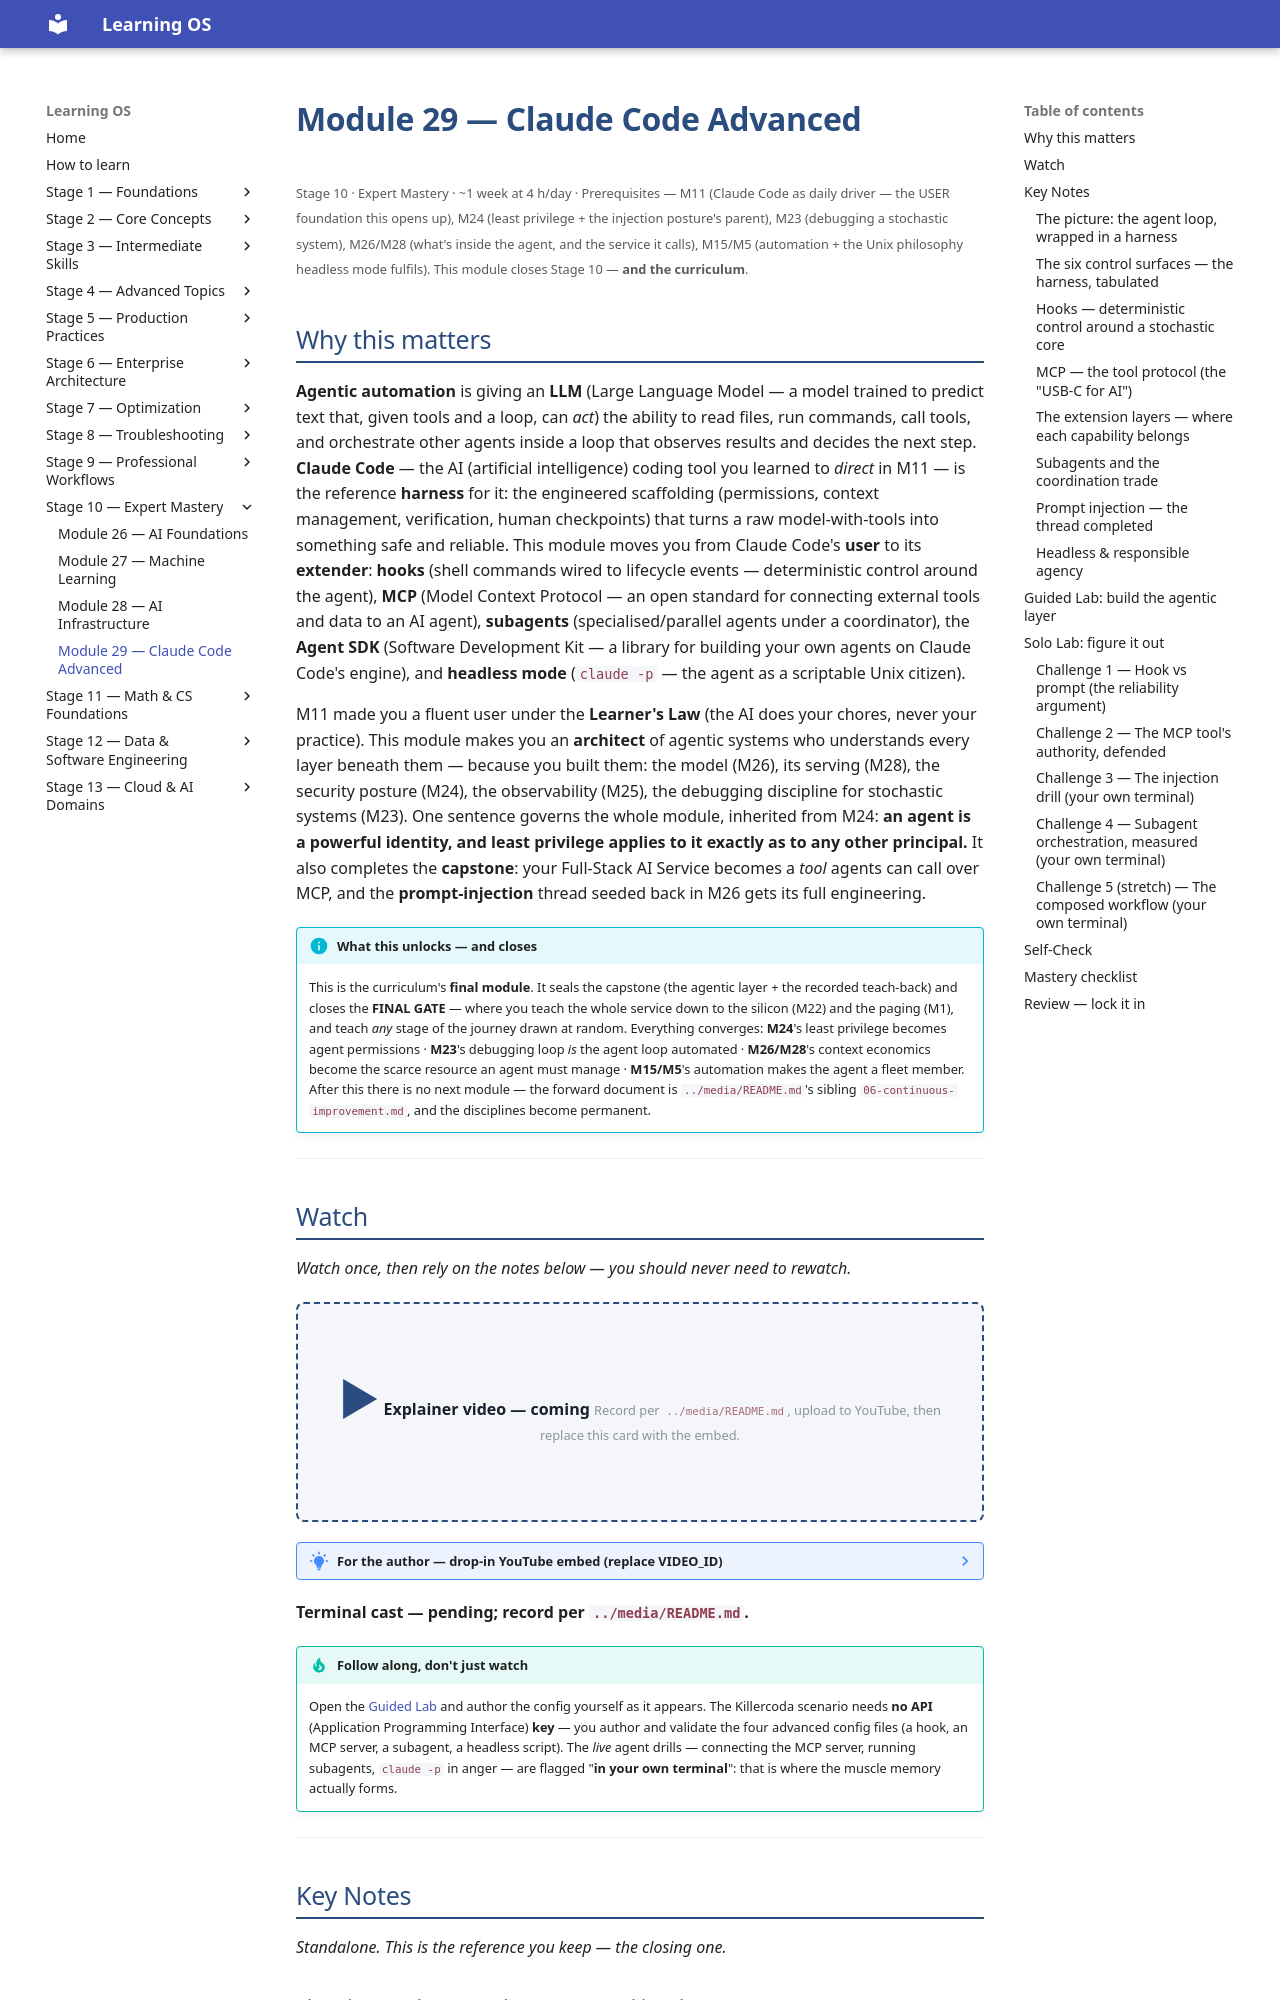

repository: randaguiac20/learning-os · page: stage-10/module-29/index.html · generator: mkdocs

---
title: Module 29 — Claude Code Advanced
description: From directing an AI engineer to extending one. Hooks, MCP servers, subagents and the Agent SDK, headless automation, and CLAUDE.md at scale — the agentic layer built on M11's discipline, with prompt injection engineered against and the capstone sealed. The final module.
---

# Module 29 — Claude Code Advanced

<small>Stage 10 · Expert Mastery · ~1 week at 4 h/day · Prerequisites — M11 (Claude Code as daily driver — the USER foundation this opens up), M24 (least privilege + the injection posture's parent), M23 (debugging a stochastic system), M26/M28 (what's inside the agent, and the service it calls), M15/M5 (automation + the Unix philosophy headless mode fulfils). This module closes Stage 10 — **and the curriculum**.</small>

## Why this matters

**Agentic automation** is giving an **LLM** (Large Language Model — a model trained to predict text that, given tools and a loop, can *act*) the ability to read files, run commands, call tools, and orchestrate other agents inside a loop that observes results and decides the next step. **Claude Code** — the AI (artificial intelligence) coding tool you learned to *direct* in M11 — is the reference **harness** for it: the engineered scaffolding (permissions, context management, verification, human checkpoints) that turns a raw model-with-tools into something safe and reliable. This module moves you from Claude Code's **user** to its **extender**: **hooks** (shell commands wired to lifecycle events — deterministic control around the agent), **MCP** (Model Context Protocol — an open standard for connecting external tools and data to an AI agent), **subagents** (specialised/parallel agents under a coordinator), the **Agent SDK** (Software Development Kit — a library for building your own agents on Claude Code's engine), and **headless mode** (`claude -p` — the agent as a scriptable Unix citizen).

M11 made you a fluent user under the **Learner's Law** (the AI does your chores, never your practice). This module makes you an **architect** of agentic systems who understands every layer beneath them — because you built them: the model (M26), its serving (M28), the security posture (M24), the observability (M25), the debugging discipline for stochastic systems (M23). One sentence governs the whole module, inherited from M24: **an agent is a powerful identity, and least privilege applies to it exactly as to any other principal.** It also completes the **capstone**: your Full-Stack AI Service becomes a *tool* agents can call over MCP, and the **prompt-injection** thread seeded back in M26 gets its full engineering.

!!! info "What this unlocks — and closes"
    This is the curriculum's **final module**. It seals the capstone (the agentic layer + the recorded
    teach-back) and closes the **FINAL GATE** — where you teach the whole service down to the silicon
    (M22) and the paging (M1), and teach *any* stage of the journey drawn at random. Everything converges:
    **M24**'s least privilege becomes agent permissions · **M23**'s debugging loop *is* the agent loop
    automated · **M26/M28**'s context economics become the scarce resource an agent must manage ·
    **M15/M5**'s automation makes the agent a fleet member. After this there is no next module — the
    forward document is `../media/README.md`'s sibling `06-continuous-improvement.md`, and the disciplines
    become permanent.

---

## Watch

*Watch once, then rely on the notes below — you should never need to rewatch.*

<div class="lo-video-placeholder" markdown="1">
<span class="lo-play">▶</span>
**Explainer video — coming**
<small>Record per <code>../media/README.md</code>, upload to YouTube, then replace this card with the embed.</small>
</div>

??? note "For the author — drop-in YouTube embed (replace VIDEO_ID)"
    Once the explainer is on YouTube, replace the placeholder card above with:
    ```html
    <div class="lo-video-embed">
      <iframe src="https://www.youtube-nocookie.com/embed/VIDEO_ID"
              title="Module 29 — Claude Code Advanced"
              allow="accelerometer; autoplay; clipboard-write; encrypted-media; gyroscope; picture-in-picture"
              allowfullscreen></iframe>
    </div>
    ```
    Video script beats (from the blueprint's Analogy / Visual Model / Misconceptions):
    hiring and *managing* a brilliant, fast, literal-minded contractor (not buying a machine) → the agent
    loop (observe→decide→act, M23's loop automated) and where it flails without a harness → the six control
    surfaces as the shop you run (keys you issue = permissions; rules on the wall = hooks; the standard tool
    mount = MCP; the crew the lead hires = subagents) → the con artist with the forged work-order (prompt
    injection) and why a *smarter* contractor can't fix it → the blast-radius wall (the contractor never had
    the safe key) → close on the Learner's Law's final form: extend yourself, never outsource the
    understanding you'll need the day the agent is wrong.

**Terminal cast — pending; record per `../media/README.md`.**

!!! tip "Follow along, don't just watch"
    Open the [Guided Lab](#guided-lab-build-the-agentic-layer) and author the config yourself as it
    appears. The Killercoda scenario needs **no API** (Application Programming Interface) **key** — you
    author and validate the four advanced config files (a hook, an MCP server, a subagent, a headless
    script). The *live* agent drills — connecting the MCP server, running subagents, `claude -p` in anger —
    are flagged "**in your own terminal**": that is where the muscle memory actually forms.

---

## Key Notes

*Standalone. This is the reference you keep — the closing one.*
